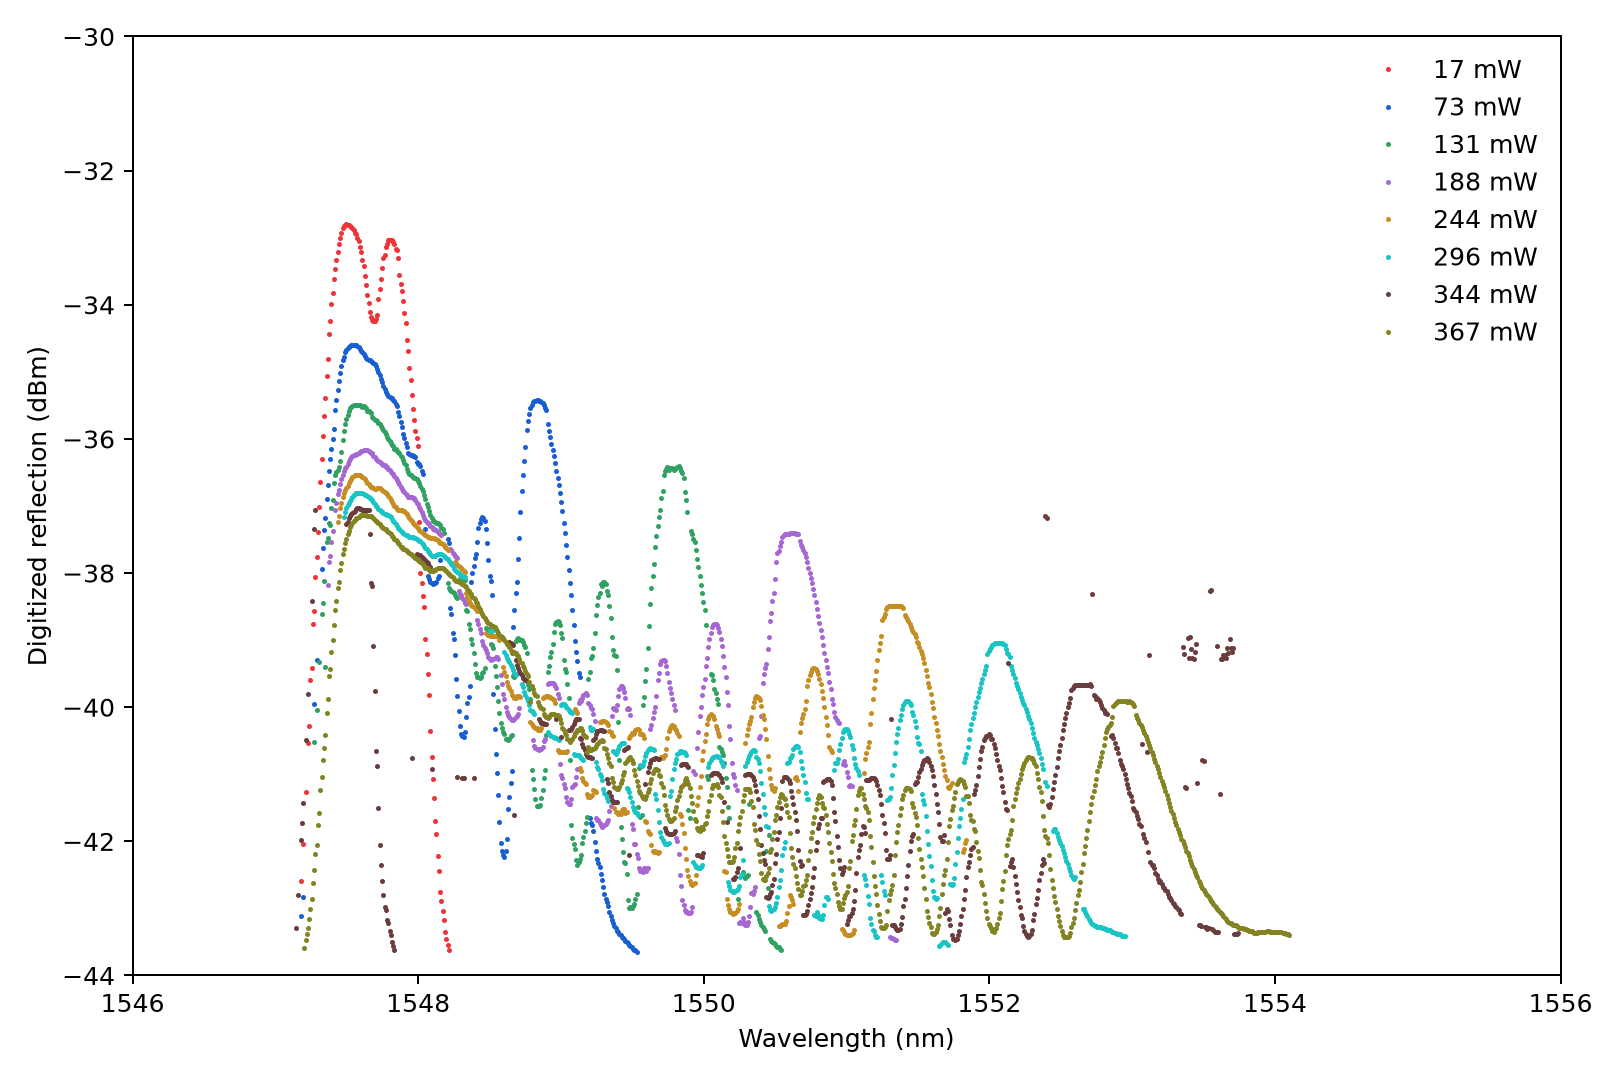

The file beside this chart, header and first rows:
wavelength_nm, power_17_mW_dbm, power_73_mW_dbm, power_131_mW_dbm, power_188_mW_dbm, power_244_mW_dbm, power_296_mW_dbm, power_344_mW_dbm, power_367_mW_dbm
1547, nan, nan, nan, nan, nan, nan, -43.29, nan
1547, nan, nan, nan, nan, nan, nan, -42.8, nan
1547, -42.59, -43.12, nan, nan, nan, nan, -41.98, nan
1547, nan, nan, nan, nan, nan, nan, -41.72, nan
1547, -42.05, -42.83, nan, nan, nan, nan, -41.43, nan
1547, nan, nan, nan, nan, nan, nan, nan, -43.59
1547, -41.27, nan, nan, nan, nan, nan, -40.5, -43.47
1547, nan, nan, nan, nan, nan, nan, nan, -43.38
1547, -40.53, nan, nan, nan, nan, nan, -39.8, -43.29
1547, -40.29, nan, nan, nan, nan, nan, nan, -43.15
1547, -39.6, nan, nan, nan, nan, nan, nan, -43.02
1547, -39.42, nan, nan, nan, nan, nan, -38.41, -42.86
1547, -38.76, nan, nan, nan, nan, nan, nan, -42.62
1547, -38.56, -39.95, -40.52, nan, nan, nan, -37.34, -42.43
1547, -38.06, nan, nan, nan, nan, nan, -37.06, -42.2
1547, -37.77, -39.3, -40.04, nan, nan, nan, nan, -42.05
1547, -37.39, nan, nan, nan, nan, nan, nan, -41.76
1547, -37.01, nan, -39.33, nan, nan, nan, nan, -41.58
1547, -36.65, nan, nan, nan, nan, nan, nan, -41.23
1547, -36.3, -37.93, -38.62, nan, nan, nan, nan, -41.05
1547, -35.95, -37.62, -38.45, nan, nan, nan, nan, -40.79
1547, -35.66, -37.36, -38.12, nan, nan, nan, nan, -40.6
1547, -35.38, -37.17, -39.4, nan, nan, nan, nan, -40.42
1547, -35.06, -36.89, -37.53, nan, nan, nan, nan, -40.09
1547, -34.8, -36.69, -37.48, -38.17, nan, nan, nan, -39.87
1547, -34.43, -36.47, -37.26, -37.83, nan, nan, nan, -39.54
1547, -34.24, -36.3, -37.28, -37.75, nan, nan, nan, -39.43
1547, -33.98, -36.15, -37.03, -37.53, nan, nan, nan, -39.18
1547, -33.83, -36, -36.92, -37.38, nan, nan, nan, -38.99
1547, -33.62, -35.85, -36.66, nan, nan, nan, nan, -38.77
1547, -33.47, -35.57, -36.53, -37.06, nan, nan, nan, -38.55
1547, -33.34, -35.41, -36.5, -36.96, nan, nan, nan, -38.42
1547, -33.21, -35.27, -36.47, -36.82, -37.23, nan, nan, -38.23
1547, -33.09, -35.14, -36.42, -36.76, -37.14, nan, nan, -38.13
1547, -33, -35.02, -36.32, -36.67, -37.02, nan, nan, -37.95
1547, -32.93, -34.92, -36.19, -36.6, -36.95, nan, nan, -37.86
1547, -32.86, -34.83, -36.02, -36.54, -36.87, nan, nan, -37.72
1547, -32.83, -34.77, -35.89, -36.48, -36.81, -37.16, nan, -37.64
1547, -32.81, -34.71, -35.78, -36.44, -36.77, -37.08, nan, -37.56
1547, -32.8, -34.68, -35.71, -36.41, -36.73, -37.03, -37.26, -37.5
1548, -32.8, -34.64, -35.64, -36.37, -36.71, -36.99, -37.23, -37.42
1548, -32.8, -34.62, -35.59, -36.32, -36.65, -36.96, -37.18, -37.37
1548, -32.82, -34.61, -35.54, -36.29, -36.62, -36.93, -37.15, -37.32
1548, -32.83, -34.59, -35.52, -36.26, -36.59, -36.9, -37.12, -37.28
1548, -32.86, -34.59, -35.5, -36.25, -36.57, -36.87, -37.11, -37.26
1548, -32.89, -34.59, -35.49, -36.24, -36.55, -36.84, -37.09, -37.23
1548, -32.92, -34.59, -35.49, -36.23, -36.54, -36.83, -37.08, -37.2
1548, -32.95, -34.6, -35.5, -36.23, -36.54, -36.81, -37.04, -37.18
1548, -33, -34.62, -35.5, -36.22, -36.53, -36.8, -37.03, -37.17
1548, -33.05, -34.62, -35.5, -36.2, -36.54, -36.8, -37.03, -37.16
1548, -33.14, -34.66, -35.5, -36.19, -36.54, -36.8, -37.04, -37.14
1548, -33.21, -34.68, -35.5, -36.17, -36.55, -36.81, -37.05, -37.13
1548, -33.33, -34.7, -35.52, -36.17, -36.57, -36.81, -37.05, -37.13
1548, -33.42, -34.73, -35.51, -36.17, -36.59, -36.82, -37.06, -37.13
1548, -33.56, -34.77, -35.52, -36.16, -36.6, -36.83, -37.06, -37.14
1548, -33.7, -34.79, -35.54, -36.16, -36.63, -36.84, -37.06, -37.14
1548, -33.86, -34.8, -35.58, -36.17, -36.66, -36.86, -37.05, -37.14
1548, -33.98, -34.82, -35.58, -36.17, -36.68, -36.87, -37.05, -37.14
1548, -34.11, -34.83, -35.6, -36.19, -36.7, -36.89, -37.41, -37.15
1548, -34.19, -34.84, -35.62, -36.2, -36.71, -36.9, -38.14, -37.15
... 743 more rows
